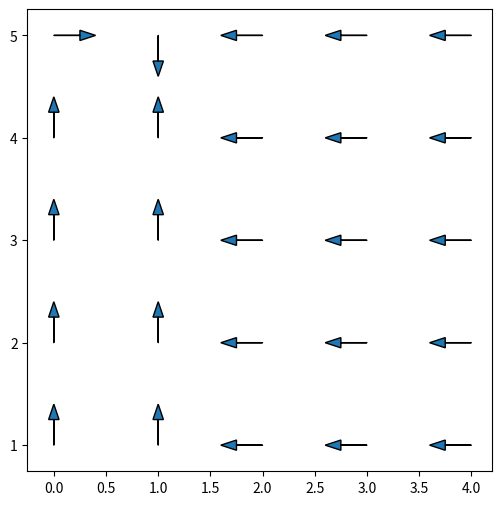

The matplotlib source for this figure:
import enum
# import gym
from copy import deepcopy
import numpy as np

import matplotlib.pyplot as plt

arrows = {"R":(1,0), "L":(-1,0),"U":(0,1),"D":(0,-1)}
scale = 0.25
# scale = 1

ar =     [['R', 'D', 'L', 'L', 'L'],
          ['U', 'U', 'L', 'L', 'L'],
          ['U', 'U', 'L', 'L', 'L'],
          ['U', 'U', 'L', 'L', 'L'],
          ['U', 'U', 'L', 'L', 'L']]

fig, ax = plt.subplots(figsize = (6, 6))
# plt.subplot(6, 6, 1)
print("hello")
for r, row in enumerate(ar):
    for c, cell in enumerate(row):
        plt.arrow(c, 5-r, scale*arrows[cell][0], scale*arrows[cell][1], head_width=0.1)


plt.show()